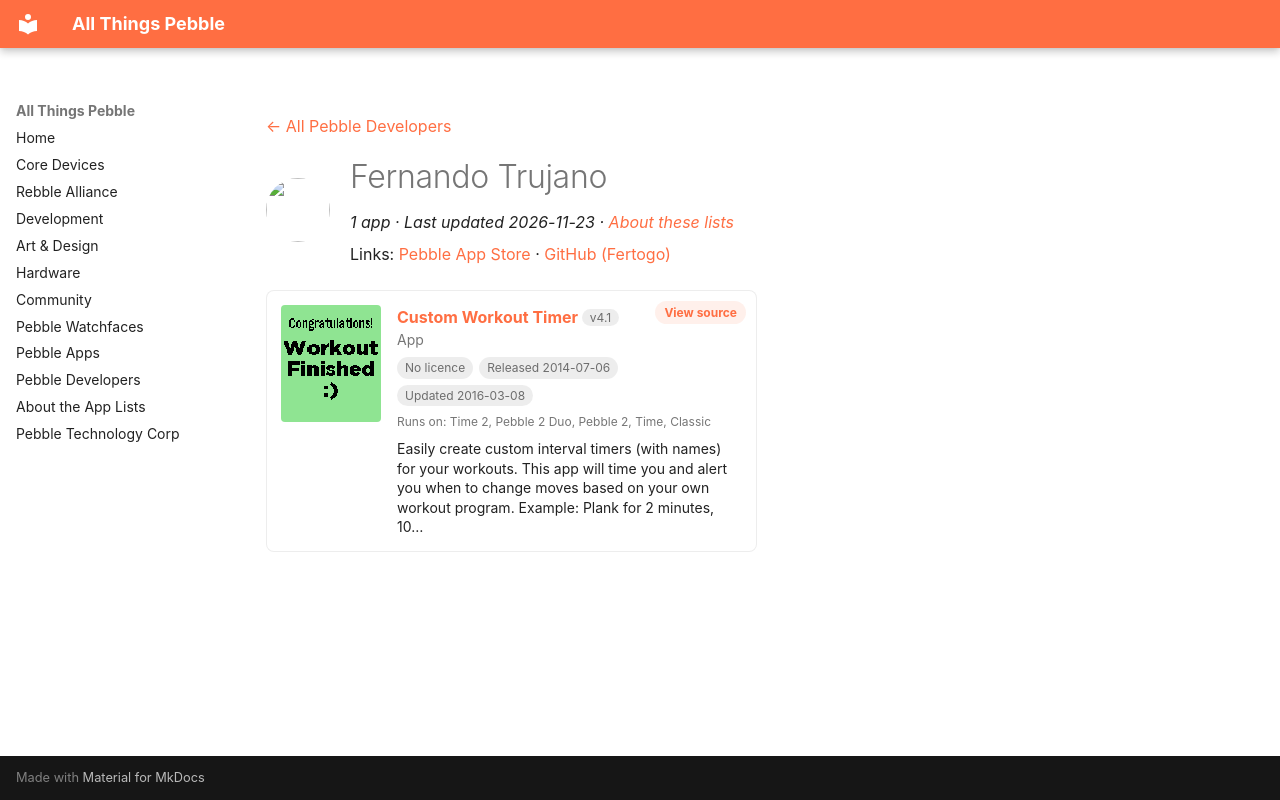

repository: saltedlolly/all-things-pebble · page: developers/fernando-trujano.html · generator: mkdocs

---
title: "Fernando Trujano"
hide:
  - toc
---

<!-- Generated by scripts/update_app_directory.py: do not edit by hand -->
[← All Pebble Developers](../developers.md)

<div class="dev-header" markdown>
<img class="dev-avatar" src="https://github.com/Fertogo.png?size=128" alt="" width="64" height="64" loading="lazy" onerror="this.remove()">
<div class="dev-intro" markdown>

# Fernando Trujano

*1 app · Last updated 2026-11-23 · [About these lists](../about-app-lists.md)*

Links: [Pebble App Store](https://apps.repebble.com/apps/dev/fernando-trujano_52d602cb8dab8d4ece0000a0) · [GitHub (Fertogo)](https://github.com/Fertogo)

</div>
</div>

<div class="app-grid dev-apps" data-search-exclude>
<div class="app-card" data-type="watchapp" data-title="custom workout timer" data-released="2014-07-06" data-updated="2016-03-08">
<a class="app-shot" href="https://apps.repebble.com/53b8f8d4c09b06bcc7000007" data-search-exclude><img src="../images/apps/53b8f8d4c09b06bcc7000007.png" alt="Custom Workout Timer" loading="lazy"></a>
<div class="app-info">
<h2 class="app-name" id="app-53b8f8d4c09b06bcc7000007"><a href="https://apps.repebble.com/53b8f8d4c09b06bcc7000007">Custom Workout Timer</a> <span class="app-version" title="Latest version" data-search-exclude>v4.1</span></h2>
<a class="app-source" href="https://github.com/Fertogo/Pebble-workout-timer" title="Source code" data-search-exclude>View source</a>
<div class="app-dev">App</div>
<div class="app-tags" data-search-exclude><span class="app-licence app-licence--none" title="Licence">No licence</span> <span title="First published in the app store">Released 2014-07-06</span> <span title="Latest release in the app store">Updated 2016-03-08</span></div>
<div class="app-watches" title="Supported watches" data-search-exclude>Runs on: Time 2, Pebble 2 Duo, Pebble 2, Time, Classic</div>
<p class="app-desc">Easily create custom interval timers (with names) for your workouts. This app will time you and alert you when to change moves based on your own workout program. Example: Plank for 2 minutes, 10…</p>
</div>
</div>
</div>
